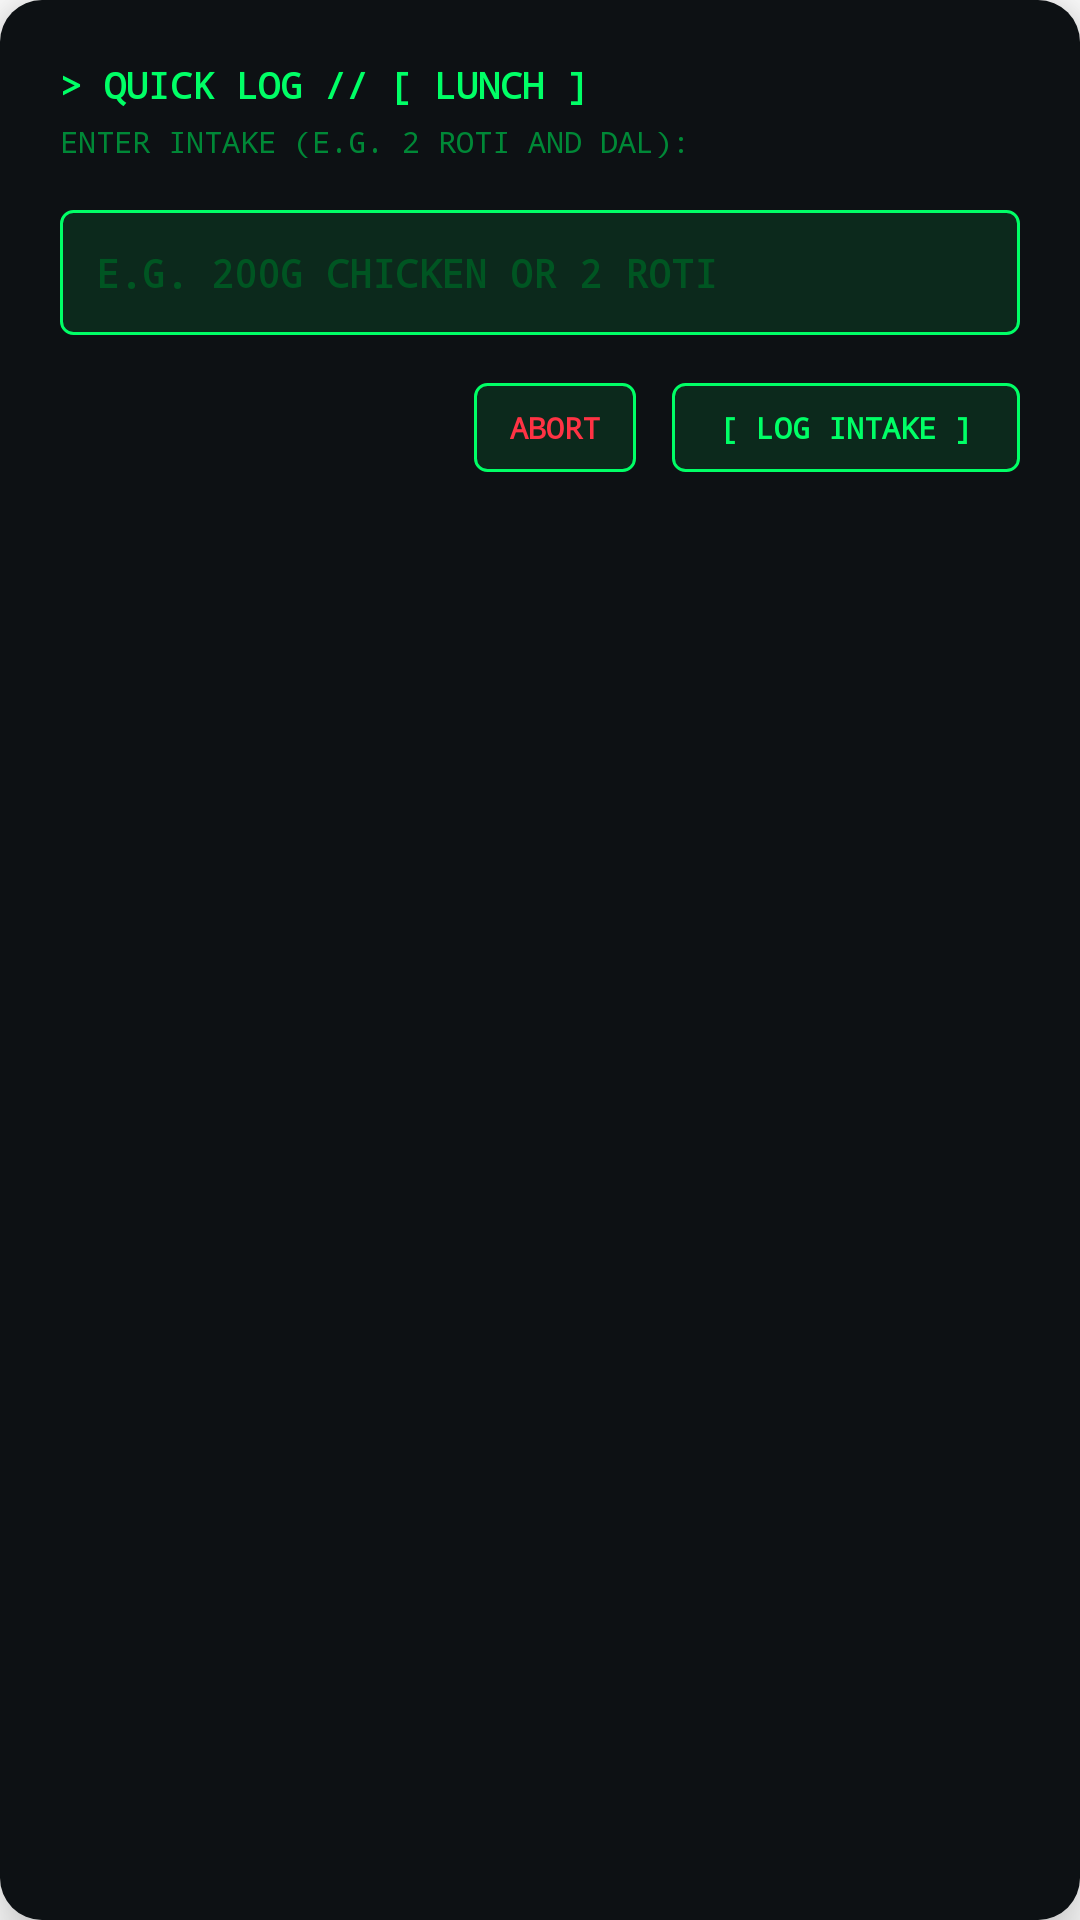

Layout XML and referenced resources for this Android screen:
<!-- AndroidManifest.xml: application theme Theme.Caloriengine -->
<!-- res/layout/dialog_quick_log.xml -->
<?xml version="1.0" encoding="utf-8"?>
<LinearLayout xmlns:android="http://schemas.android.com/apk/res/android"
    android:id="@+id/dialog_root_layout"
    android:layout_width="match_parent"
    android:layout_height="wrap_content"
    android:layout_gravity="center"
    android:layout_margin="24dp"
    android:background="@drawable/widget_bg"
    android:elevation="12dp"
    android:orientation="vertical"
    android:padding="20dp">

    
    <TextView
        android:id="@+id/dialog_header_title"
        android:layout_width="wrap_content"
        android:layout_height="wrap_content"
        android:fontFamily="monospace"
        android:text="&gt; QUICK LOG // [ LUNCH ]"
        android:textColor="#00FF66"
        android:textSize="12sp"
        android:textStyle="bold" />

    <TextView
        android:id="@+id/dialog_subtitle"
        android:layout_width="wrap_content"
        android:layout_height="wrap_content"
        android:layout_marginTop="4dp"
        android:fontFamily="monospace"
        android:text="ENTER INTAKE (E.G. 2 ROTI AND DAL):"
        android:textColor="#008837"
        android:textSize="10sp" />

    
    <EditText
        android:id="@+id/dialog_input_edit"
        android:layout_width="match_parent"
        android:layout_height="wrap_content"
        android:layout_marginTop="16dp"
        android:background="@drawable/widget_btn_bg"
        android:fontFamily="monospace"
        android:hint="E.G. 200G CHICKEN OR 2 ROTI"
        android:textColorHint="#005522"
        android:imeOptions="actionDone"
        android:inputType="textCapCharacters"
        android:padding="12dp"
        android:textColor="#00FF66"
        android:textSize="13sp"
        android:textStyle="bold" />

    
    <LinearLayout
        android:layout_width="match_parent"
        android:layout_height="wrap_content"
        android:layout_marginTop="16dp"
        android:gravity="end"
        android:orientation="horizontal">

        <TextView
            android:id="@+id/dialog_btn_cancel"
            android:layout_width="wrap_content"
            android:layout_height="wrap_content"
            android:layout_marginEnd="12dp"
            android:background="@drawable/widget_btn_bg"
            android:clickable="true"
            android:focusable="true"
            android:fontFamily="monospace"
            android:paddingHorizontal="12dp"
            android:paddingVertical="8dp"
            android:text="ABORT"
            android:textColor="#FF3344"
            android:textSize="10sp"
            android:textStyle="bold" />

        <TextView
            android:id="@+id/dialog_btn_submit"
            android:layout_width="wrap_content"
            android:layout_height="wrap_content"
            android:background="@drawable/widget_btn_bg"
            android:clickable="true"
            android:focusable="true"
            android:fontFamily="monospace"
            android:paddingHorizontal="16dp"
            android:paddingVertical="8dp"
            android:text="[ LOG INTAKE ]"
            android:textColor="#00FF66"
            android:textSize="10sp"
            android:textStyle="bold" />

    </LinearLayout>

</LinearLayout>
<!-- resources referenced by this layout -->
<resources>
  <!-- drawable widget_bg (drawable) -->
  <?xml version="1.0" encoding="utf-8"?>
  <shape xmlns:android="http://schemas.android.com/apk/res/android"
      android:shape="rectangle">
      <solid android:color="#0D1114" />
      <corners android:radius="14dp" />
  </shape>
  <!-- drawable widget_btn_bg (drawable) -->
  <?xml version="1.0" encoding="utf-8"?>
  <shape xmlns:android="http://schemas.android.com/apk/res/android"
      android:shape="rectangle">
      <solid android:color="#1A00FF66" />
      <stroke
          android:width="1dp"
          android:color="#00FF66" />
      <corners android:radius="4dp" />
  </shape>
  <style name="Theme.Caloriengine" parent="Theme.MaterialComponents.DayNight.DarkActionBar">
          <item name="colorPrimary">#00FF66</item>
          <item name="colorPrimaryVariant">#008837</item>
          <item name="colorOnPrimary">#050607</item>
          <item name="colorSecondary">#00FF66</item>
          <item name="colorOnSecondary">#050607</item>
          <item name="android:statusBarColor">#050607</item>
      </style>
</resources>
